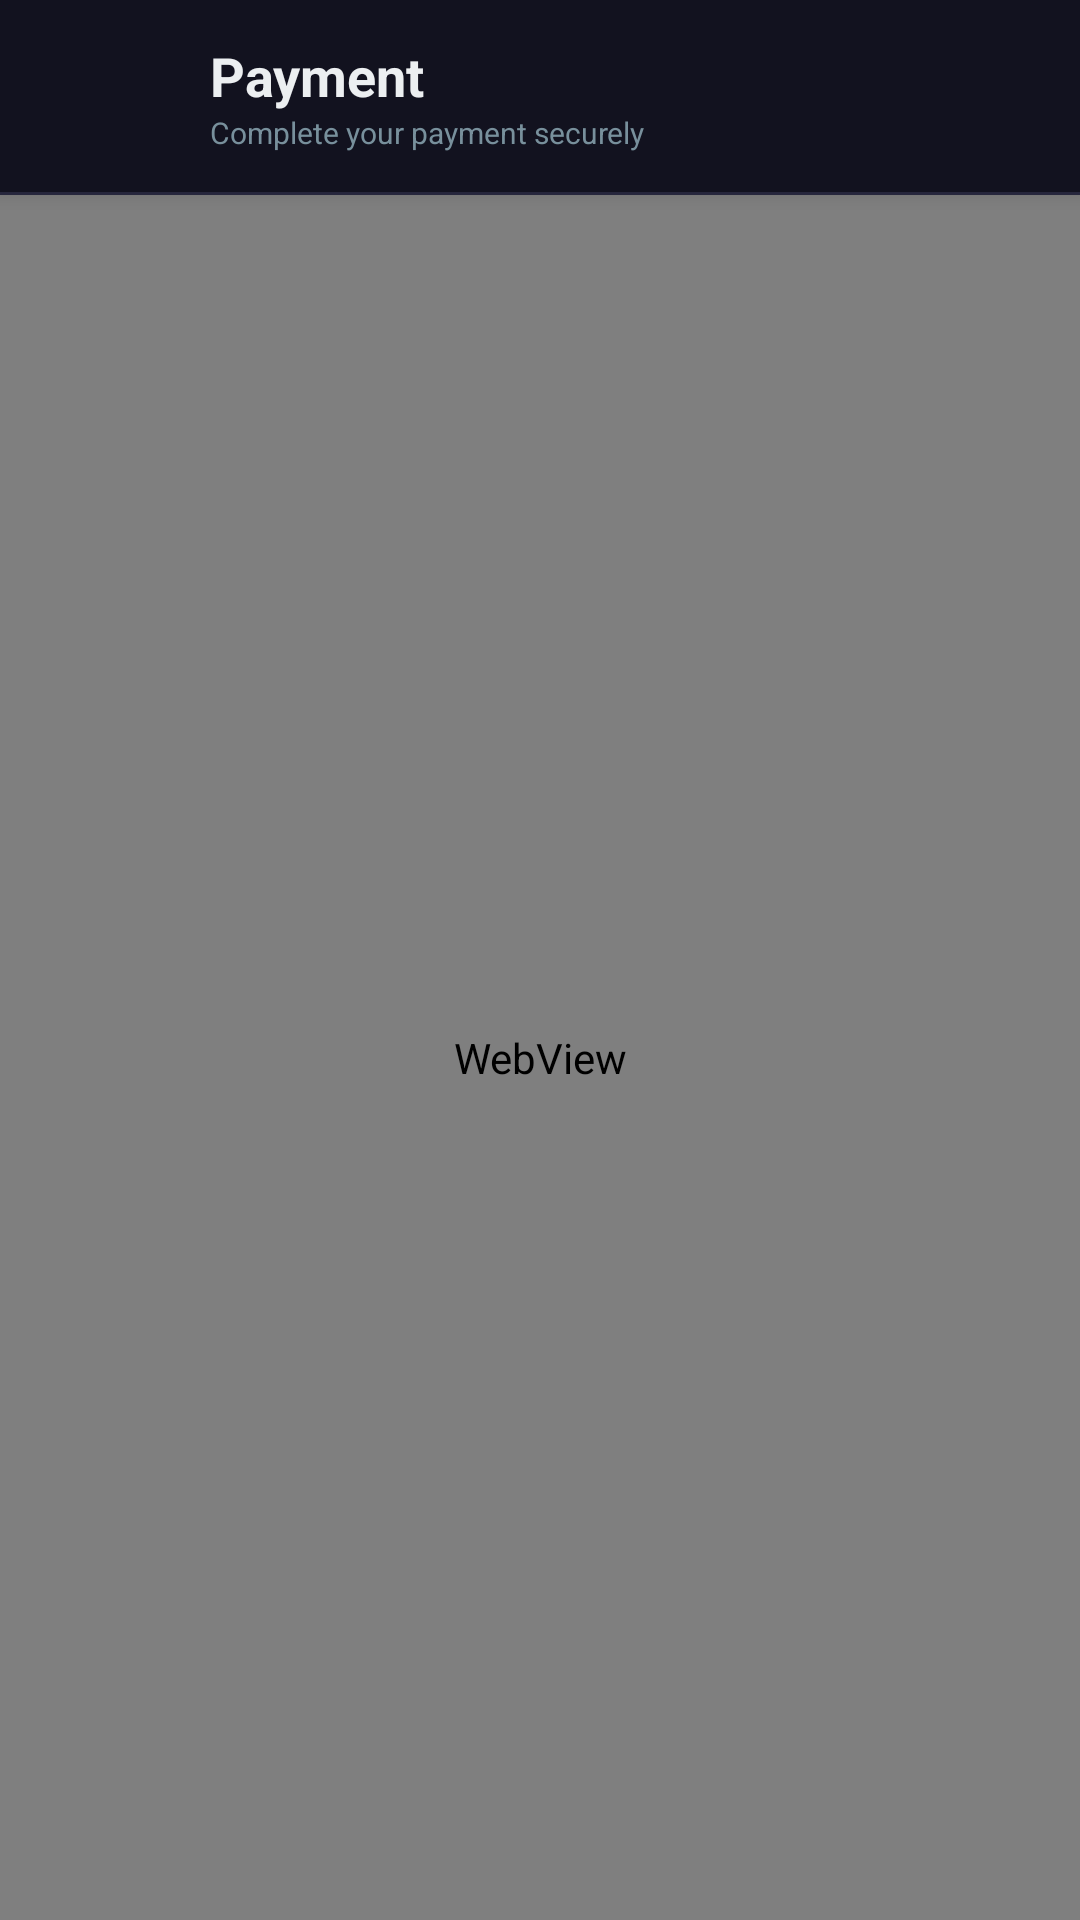

Produce the Android XML layout that renders to this screen, including the resource entries it uses.
<!-- AndroidManifest.xml: application theme Theme.VCam -->
<!-- res/layout/activity_payment_webview.xml -->
<?xml version="1.0" encoding="utf-8"?>
<LinearLayout
    xmlns:android="http://schemas.android.com/apk/res/android"
    xmlns:app="http://schemas.android.com/apk/res-auto"
    android:layout_width="match_parent"
    android:layout_height="match_parent"
    android:orientation="vertical"
    android:background="@color/color_background">

    
    <LinearLayout
        android:layout_width="match_parent"
        android:layout_height="64dp"
        android:orientation="horizontal"
        android:gravity="center_vertical"
        android:background="@color/color_primary_dark"
        android:paddingStart="18dp"
        android:paddingEnd="18dp"
        android:elevation="4dp">

        <com.google.android.material.button.MaterialButton
            android:id="@+id/btn_done"
            android:layout_width="40dp"
            android:layout_height="40dp"
            android:insetLeft="0dp"
            android:insetTop="0dp"
            android:insetRight="0dp"
            android:insetBottom="0dp"
            app:icon="@drawable/ic_close"
            app:iconTint="@color/color_text_primary"
            app:iconGravity="textStart"
            app:iconSize="22dp"
            app:cornerRadius="20dp"
            style="@style/Widget.MaterialComponents.Button.TextButton"
            android:layout_marginEnd="12dp"/>

        <LinearLayout
            android:layout_width="0dp"
            android:layout_height="wrap_content"
            android:layout_weight="1"
            android:orientation="vertical">
            <TextView
                android:layout_width="wrap_content"
                android:layout_height="wrap_content"
                android:text="@string/payment_title"
                android:textColor="@color/color_text_primary"
                android:textSize="18sp"
                android:textStyle="bold"/>
            <TextView
                android:layout_width="wrap_content"
                android:layout_height="wrap_content"
                android:text="@string/payment_subtitle"
                android:textColor="@color/color_silver_dark"
                android:textSize="10sp"/>
        </LinearLayout>

        <ImageView
            android:layout_width="28dp"
            android:layout_height="28dp"
            android:src="@drawable/ic_target"
            android:tint="@color/color_accent"
            android:contentDescription="Payment"/>
    </LinearLayout>

    <View
        android:layout_width="match_parent"
        android:layout_height="1dp"
        android:background="@color/color_divider"/>

    
    <TextView
        android:id="@+id/tv_payment_status"
        android:layout_width="match_parent"
        android:layout_height="wrap_content"
        android:gravity="center"
        android:textColor="@color/color_accent"
        android:textSize="14sp"
        android:textStyle="bold"
        android:padding="12dp"
        android:visibility="gone"
        android:background="@color/color_card_bg"/>

    
    <ProgressBar
        android:id="@+id/progress_bar"
        style="?android:attr/progressBarStyleHorizontal"
        android:layout_width="match_parent"
        android:layout_height="3dp"
        android:max="100"
        android:progress="0"
        android:progressTint="@color/color_accent"
        android:visibility="gone"/>

    
    <WebView
        android:id="@+id/webview"
        android:layout_width="match_parent"
        android:layout_height="0dp"
        android:layout_weight="1"/>

</LinearLayout>
<!-- resources referenced by this layout -->
<resources>
  <color name="color_accent">#64B5F6</color>
  <color name="color_background">#12121F</color>
  <color name="color_card_bg">#232338</color>
  <color name="color_divider">#2A2A42</color>
  <color name="color_primary_dark">#12121F</color>
  <color name="color_silver_dark">#78909C</color>
  <color name="color_text_primary">#ECEFF1</color>
  <string name="payment_subtitle">Complete your payment securely</string>
  <string name="payment_title">Payment</string>
  <style name="Theme.VCam" parent="Theme.MaterialComponents.DayNight.NoActionBar">
          <item name="colorPrimary">@color/color_accent</item>
          <item name="colorPrimaryDark">@color/color_primary_dark</item>
          <item name="colorAccent">@color/color_accent</item>
          <item name="android:windowBackground">@color/color_background</item>
          <item name="android:statusBarColor">@color/color_primary_dark</item>
          <item name="android:navigationBarColor">@color/color_primary_dark</item>
          <item name="android:windowLightStatusBar">false</item>
          <item name="android:fontFamily">sans-serif</item>
      </style>
</resources>
